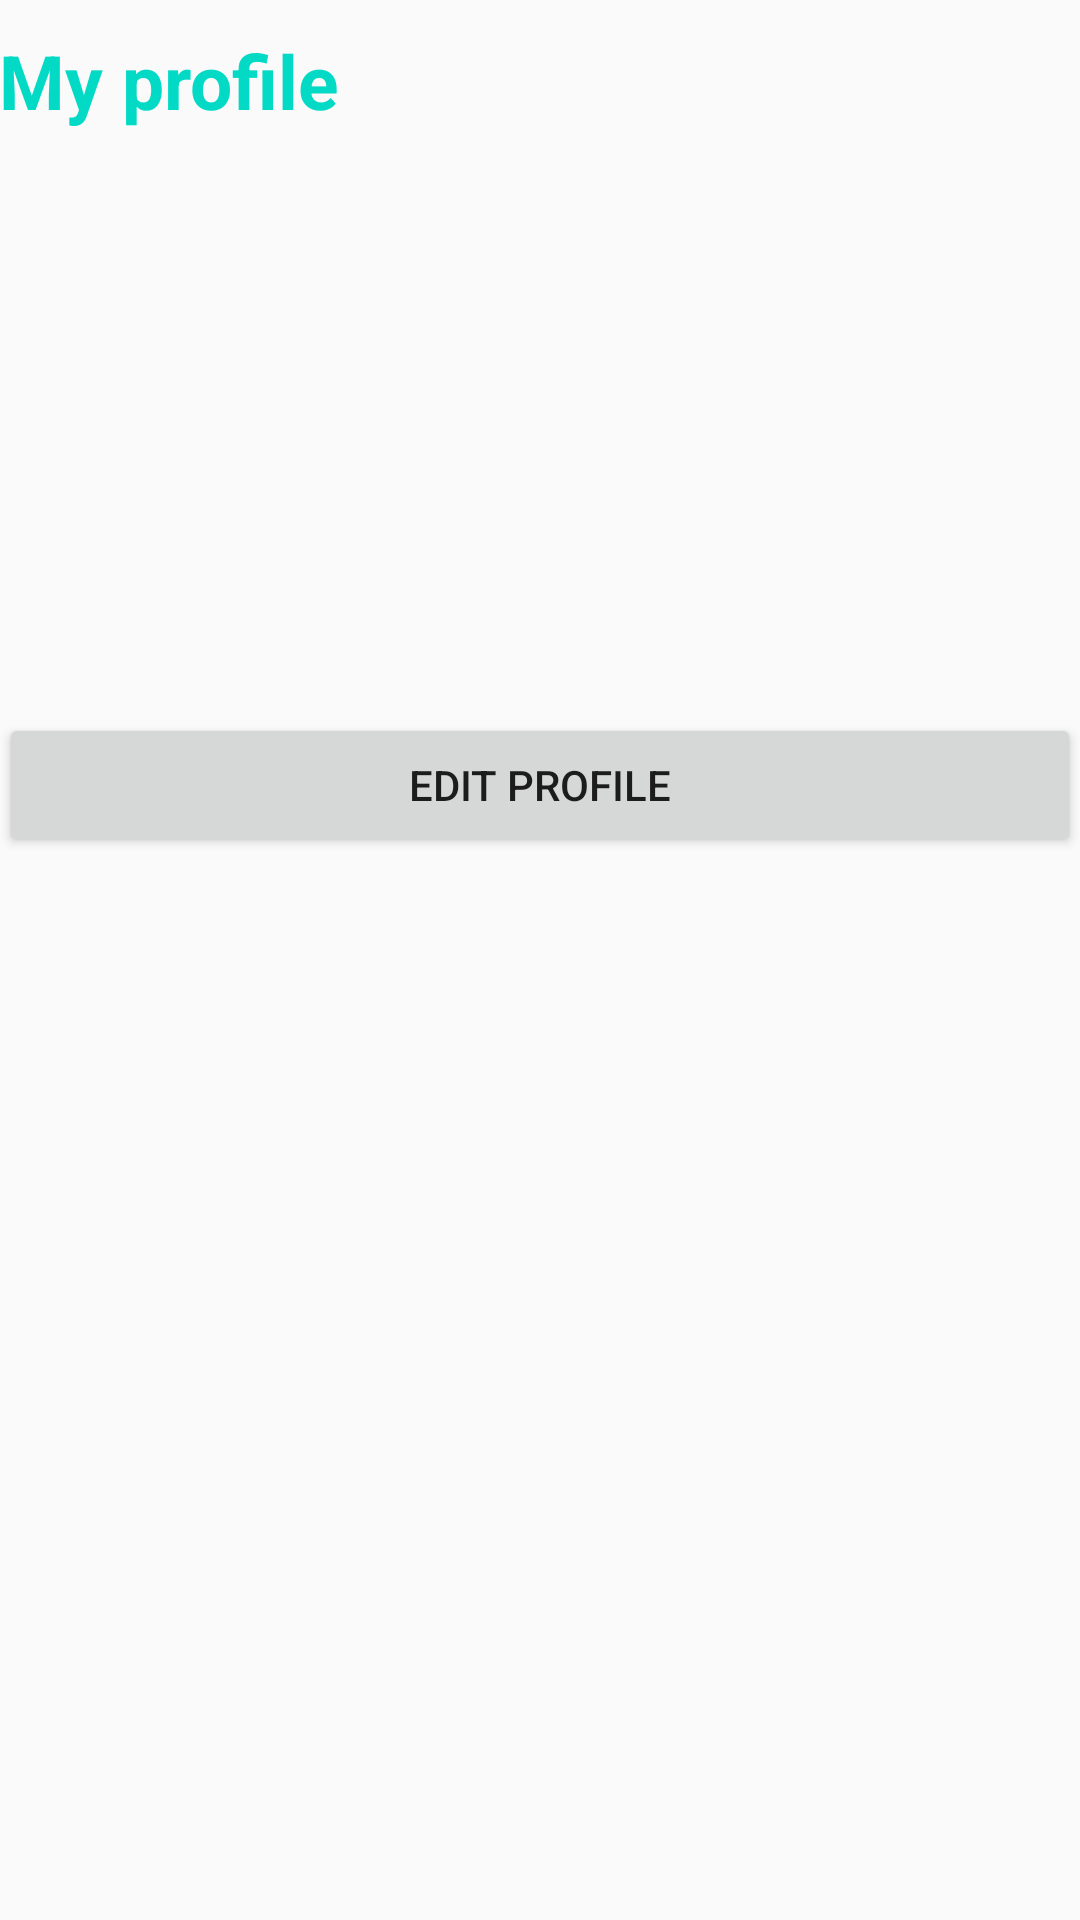

Here is an Android app screen rendered from its layout file. Give the layout XML and the strings, colors and styles it references.
<!-- AndroidManifest.xml: application theme AppTheme -->
<!-- res/layout/activity_my_profile.xml -->
<?xml version="1.0" encoding="utf-8"?>
<LinearLayout xmlns:android="http://schemas.android.com/apk/res/android"
    xmlns:tools="http://schemas.android.com/tools"
    android:id="@+id/activity_my_profile"
    android:layout_width="match_parent"
    android:layout_height="match_parent"
    android:paddingBottom="@dimen/activity_vertical_margin"
    android:paddingLeft="@dimen/activity_horizontal_margin"
    android:paddingRight="@dimen/activity_horizontal_margin"
    android:paddingTop="@dimen/activity_vertical_margin"
    android:orientation="vertical"
    tools:context="com.topoffers.topoffers.profile.MyProfileActivity">

    <FrameLayout
        android:id="@+id/container_drawer"
        android:layout_width="wrap_content"
        android:layout_height="wrap_content"/>

    <TextView
        android:layout_width="match_parent"
        android:layout_height="wrap_content"
        android:text="@string/myprofile_title"
        style="@style/BigPageTitle" />

    <TextView
        android:id="@+id/tv_my_profile_username"
        android:layout_width="match_parent"
        android:layout_height="wrap_content"
        style="@style/MyProfileText"/>

    <TextView
        android:id="@+id/tv_my_profile_firstName"
        android:layout_width="match_parent"
        android:layout_height="wrap_content"
        style="@style/MyProfileText"/>

    <TextView
        android:id="@+id/tv_my_profile_lasstName"
        android:layout_width="match_parent"
        android:layout_height="wrap_content"
        style="@style/MyProfileText"/>

    <TextView
        android:id="@+id/tv_my_profile_address"
        android:layout_width="match_parent"
        android:layout_height="wrap_content"
        style="@style/MyProfileText"/>

    <TextView
        android:id="@+id/tv_my_profile_phone"
        android:layout_width="match_parent"
        android:layout_height="wrap_content"
        style="@style/MyProfileText"/>

    <TextView
        android:id="@+id/tv_my_profile_role"
        android:layout_width="match_parent"
        android:layout_height="wrap_content"
        style="@style/MyProfileText"/>

    <Button
        android:id="@+id/btn_edit_profile"
        android:layout_width="match_parent"
        android:layout_height="wrap_content"
        android:text="@string/edit_profile_btn"
        style="@style/Widget.AppCompat.Button" />

</LinearLayout>
<!-- resources referenced by this layout -->
<resources>
  <string name="edit_profile_btn">Edit profile</string>
  <string name="myprofile_title">My profile</string>
  <style name="BigPageTitle">
          <item name="android:layout_marginTop">10dp</item>
          <item name="android:layout_marginBottom">20dp</item>
          <item name="android:textSize">25sp</item>
          <item name="android:textStyle">bold</item>
          <item name="android:textColor">@color/colorAccent</item>
      </style>
  <style name="MyProfileText">
          <item name="android:layout_marginBottom">10dp</item>
      </style>
  <style name="AppTheme" parent="Theme.AppCompat.Light.DarkActionBar">
          
          <item name="colorPrimary">@color/colorPrimary</item>
          <item name="colorPrimaryDark">@color/colorPrimaryDark</item>
          <item name="colorAccent">@color/colorAccent</item>
      </style>
  <!-- not gathered from this repository: default colours our renderer supplied (Android Studio template values) -->
  <color name="colorPrimary">#FF6200EE</color>
  <color name="colorPrimaryDark">#FF3700B3</color>
  <color name="colorAccent">#FF03DAC5</color>
</resources>
